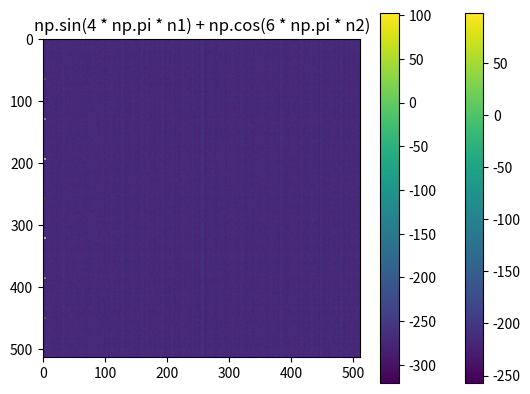

Write Python code to recreate this figure.
from scipy import misc, ndimage
import numpy as np
import matplotlib.pyplot as plt


def ex_1():
    def show_spectogram(x):
        y = np.fft.fft2(x)
        freq_db = 20 * np.log10(abs(y))
        plt.imshow(freq_db)
        plt.colorbar()
        plt.show()

    width = 512
    height = 512
    n1 = np.linspace(0, 1, width)
    n2 = np.linspace(0, 1, height)
    n1, n2 = np.meshgrid(n1, n2)

    x1 = np.sin(2 * np.pi * n1 + 3 * np.pi * n2)
    plt.imshow(x1, cmap="gray")
    plt.title("np.sin(2 * np.pi * n1 + 3 * np.pi * n2)")
    plt.show()

    show_spectogram(x1)

    x2 = np.sin(4 * np.pi * n1) + np.cos(6 * np.pi * n2)
    plt.imshow(x2, cmap="gray")
    plt.title("np.sin(4 * np.pi * n1) + np.cos(6 * np.pi * n2)")
    plt.show()

    show_spectogram(x2)


if __name__ == '__main__':
    ex_1()
